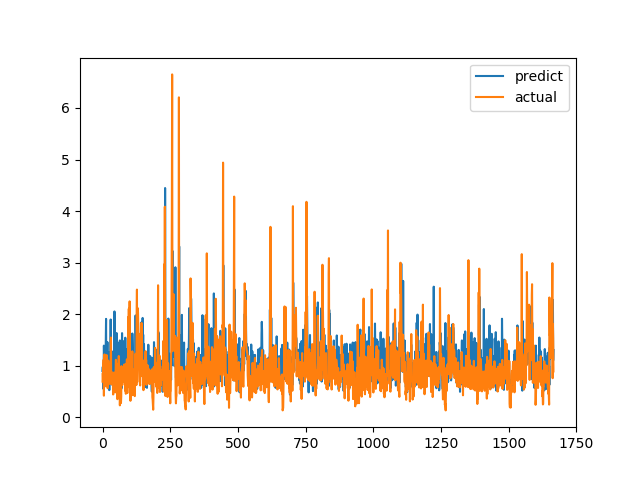

The table this chart was drawn from, first rows:
predict, actual
0.8986, 0.6915
0.9782, 0.8558
0.7286, 0.7094
0.5508, 1.015
0.9874, 1.116
1.389, 0.4183
1.148, 1.002
0.9006, 1.219
1.288, 1.143
1.328, 0.6528
0.6187, 0.6747
1.065, 0.601
1.369, 0.6695
1.908, 0.6538
0.6662, 0.7814
1.443, 1.206
0.8941, 0.8469
1.198, 0.8286
1.457, 0.6482
1.056, 0.5624
1.201, 0.7183
1.239, 1.1
1.014, 0.9542
1.26, 0.729
0.9508, 0.6694
0.5253, 0.8631
0.9222, 0.6465
0.9601, 0.8223
1.254, 0.9236
0.9809, 0.8301
1.896, 1.067
0.6922, 1.546
1.262, 0.6827
1.101, 0.6386
0.9835, 0.6464
0.6335, 0.6881
0.8223, 0.7274
1.274, 0.65
0.673, 0.8694
1.104, 0.4409
1.262, 0.4519
0.5701, 0.7575
0.9147, 0.4952
0.8632, 0.6851
2.053, 0.7244
1.129, 0.8654
0.8325, 0.74
1.346, 0.8071
0.6277, 0.8204
0.8008, 1.114
0.8097, 1.109
0.9192, 0.4751
1.634, 1.039
0.8908, 0.9458
0.9007, 0.7878
0.8156, 0.3505
1.059, 0.9368
0.9346, 0.9868
0.7223, 0.647
0.6161, 1.03
... 1,606 more rows
